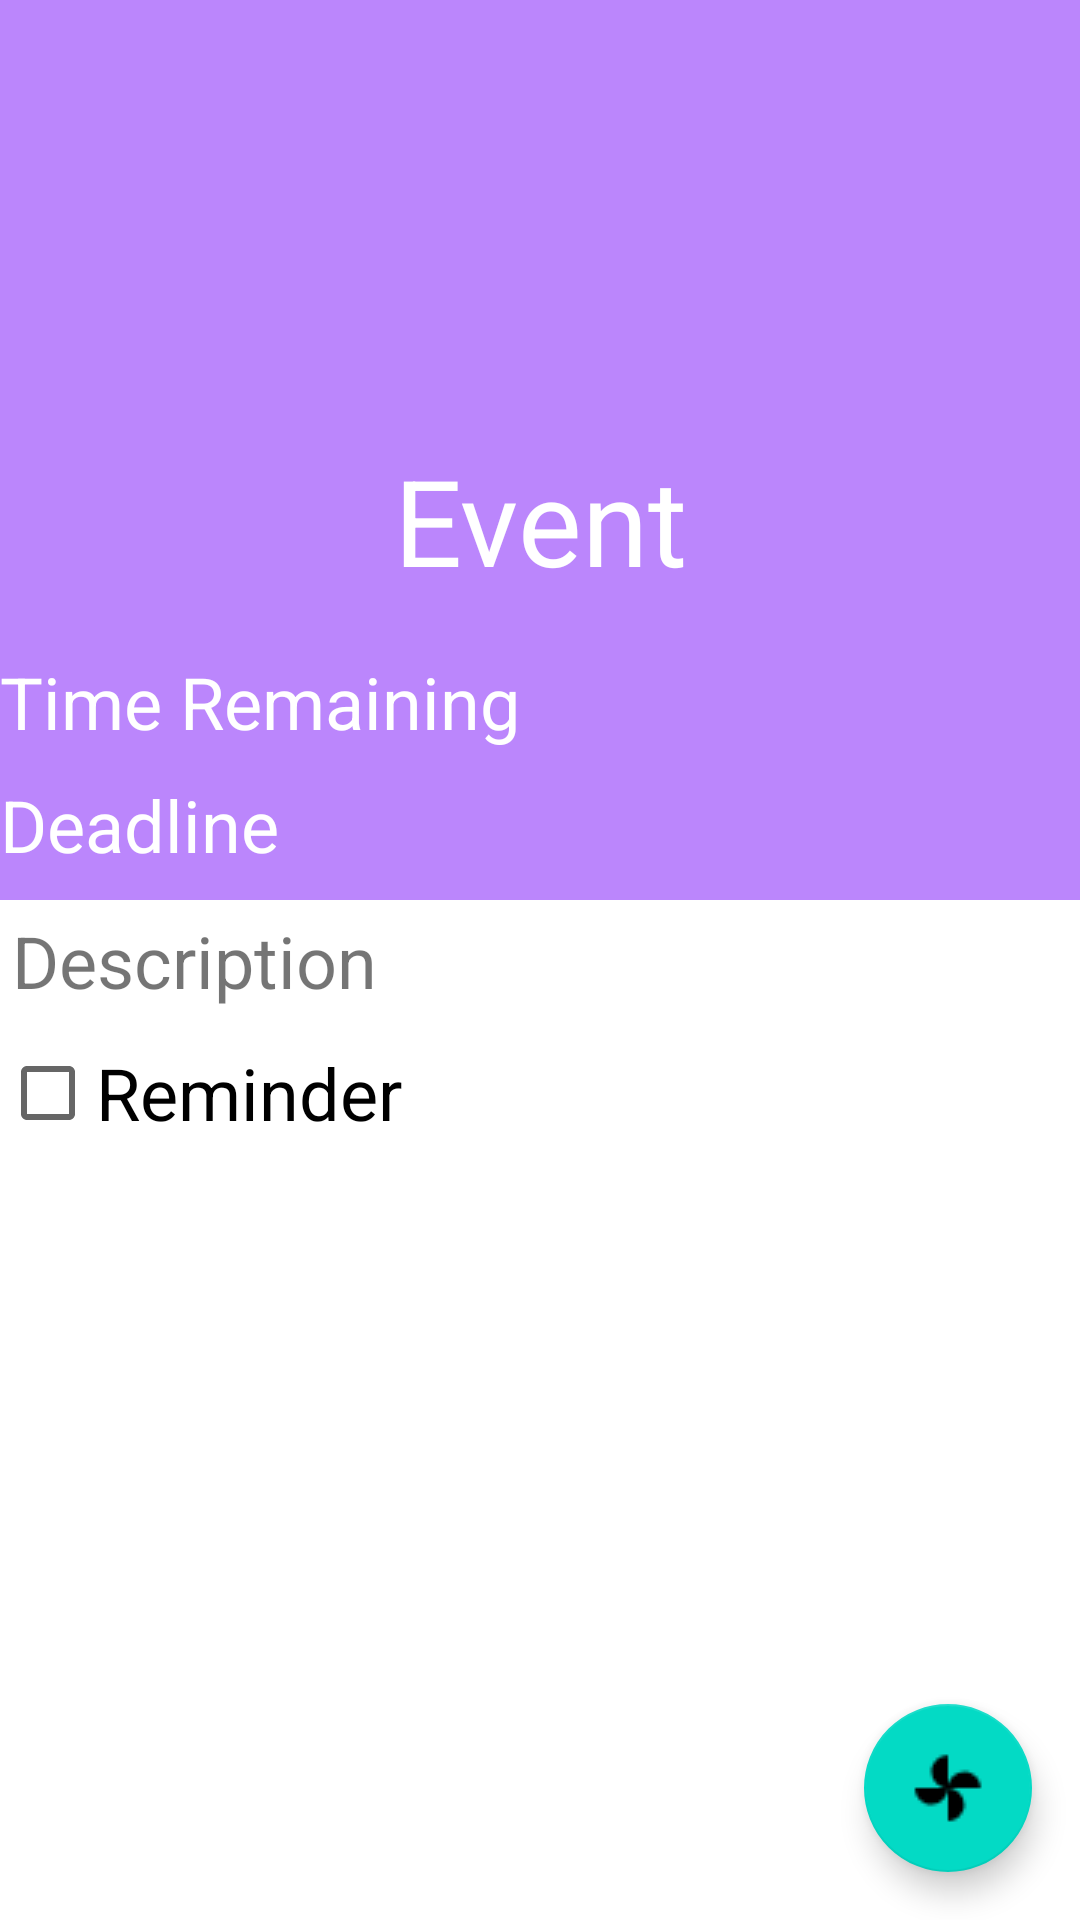

This screen was rendered from an Android layout file. Write that file and the resources it references.
<!-- AndroidManifest.xml: application theme Theme.OOPS_Project -->
<!-- res/layout/activity_task.xml -->
<?xml version="1.0" encoding="utf-8"?>
<RelativeLayout
    xmlns:android="http://schemas.android.com/apk/res/android"
    android:layout_width="match_parent"
    android:layout_height="match_parent">

    <TextView
        android:id="@+id/activity_task_event_name"
        android:layout_width="match_parent"
        android:layout_height="200dp"
        android:background="@color/purple_200"
        android:gravity="bottom|center_horizontal"
        android:text="Event"
        android:textColor="#FFFFFF"
        android:textSize="40sp" />

    <TextView
        android:id="@+id/activity_task_time_remaining"
        android:layout_width="match_parent"
        android:layout_height="50dp"
        android:layout_below="@id/activity_task_event_name"
        android:background="@color/purple_200"
        android:gravity="bottom"
        android:text="Time Remaining"
        android:textColor="#FFFFFF"
        android:textSize="24sp" />

    <TextView
        android:id="@+id/activity_task_deadline"
        android:layout_width="match_parent"
        android:layout_height="50dp"
        android:layout_below="@id/activity_task_time_remaining"
        android:background="@color/purple_200"
        android:gravity="center_vertical"
        android:text="Deadline"
        android:textColor="#FFFFFF"
        android:textSize="24sp" />

    <TextView
        android:layout_width="match_parent"
        android:layout_height="wrap_content"
        android:textSize="24sp"
        android:text="Description"
        android:layout_below="@id/activity_task_deadline"
        android:id="@+id/activity_task_description"
        android:layout_margin="4dp"/>

    <CheckBox
        android:id="@+id/activity_task_reminder"
        android:layout_width="wrap_content"
        android:layout_height="wrap_content"
        android:layout_below="@id/activity_task_description"
        android:text="Reminder"
        android:textSize="24sp" />

    <com.google.android.material.floatingactionbutton.FloatingActionButton
        android:layout_width="wrap_content"
        android:layout_height="wrap_content"
        android:layout_alignParentEnd="true"
        android:layout_alignParentBottom="true"
        android:layout_marginEnd="16dp"
        android:layout_marginBottom="16dp"
        android:src="@drawable/baseline_toys_white_24" />

</RelativeLayout>
<!-- resources referenced by this layout -->
<resources>
  <color name="purple_200">#FFBB86FC</color>
  <!-- drawable baseline_toys_white_24: png bitmap (drawable-mdpi, 282 bytes) -->
  <style name="Theme.OOPS_Project" parent="Theme.MaterialComponents.DayNight.NoActionBar">
          
          <item name="colorPrimary">@color/purple_500</item>
          <item name="colorPrimaryVariant">@color/purple_700</item>
          <item name="colorOnPrimary">@color/white</item>
          
          <item name="colorSecondary">@color/teal_200</item>
          <item name="colorSecondaryVariant">@color/teal_700</item>
          <item name="colorOnSecondary">@color/black</item>
          
          <item name="android:statusBarColor" tools:targetApi="l">?attr/colorPrimaryVariant</item>
          
      </style>
  <color name="purple_500">#FF6200EE</color>
  <color name="purple_700">#FF3700B3</color>
  <color name="white">#FFFFFFFF</color>
  <color name="teal_200">#FF03DAC5</color>
  <color name="teal_700">#FF018786</color>
  <color name="black">#FF000000</color>
</resources>
